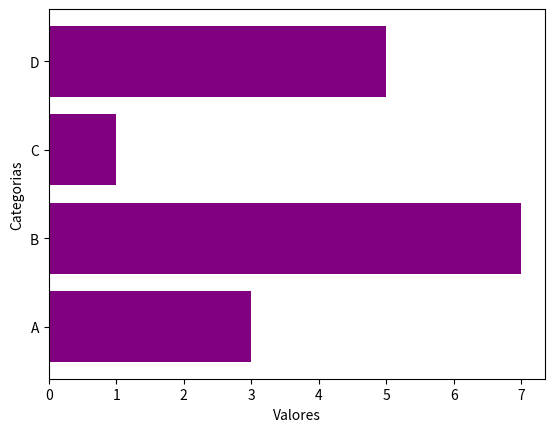

Here is the Python script that generated this plot:
''' Projeto OneCodeOneDay
Fazendo um gráfico de barra horizontal usando a biblioteca Matplotlib
Dia 10 - 05.mar.2025

@utor: @pythonclcoding '''

# Importando as bibliotecas.
import numpy as np # Biblioteca Numpy
import matplotlib.pyplot as plt # Biblioteca Matplotlib.pyplot

# Preparando os dados de entrada.
categorias = ['A', 'B', 'C', 'D']
valores = [3, 7, 1, 5]

# Preparando os dados.
plt.barh(categorias, valores, color = 'purple')
plt.ylabel('Categorias')
plt.xlabel('Valores')

# Plotando o gráfico.
plt.show()

# EOC
